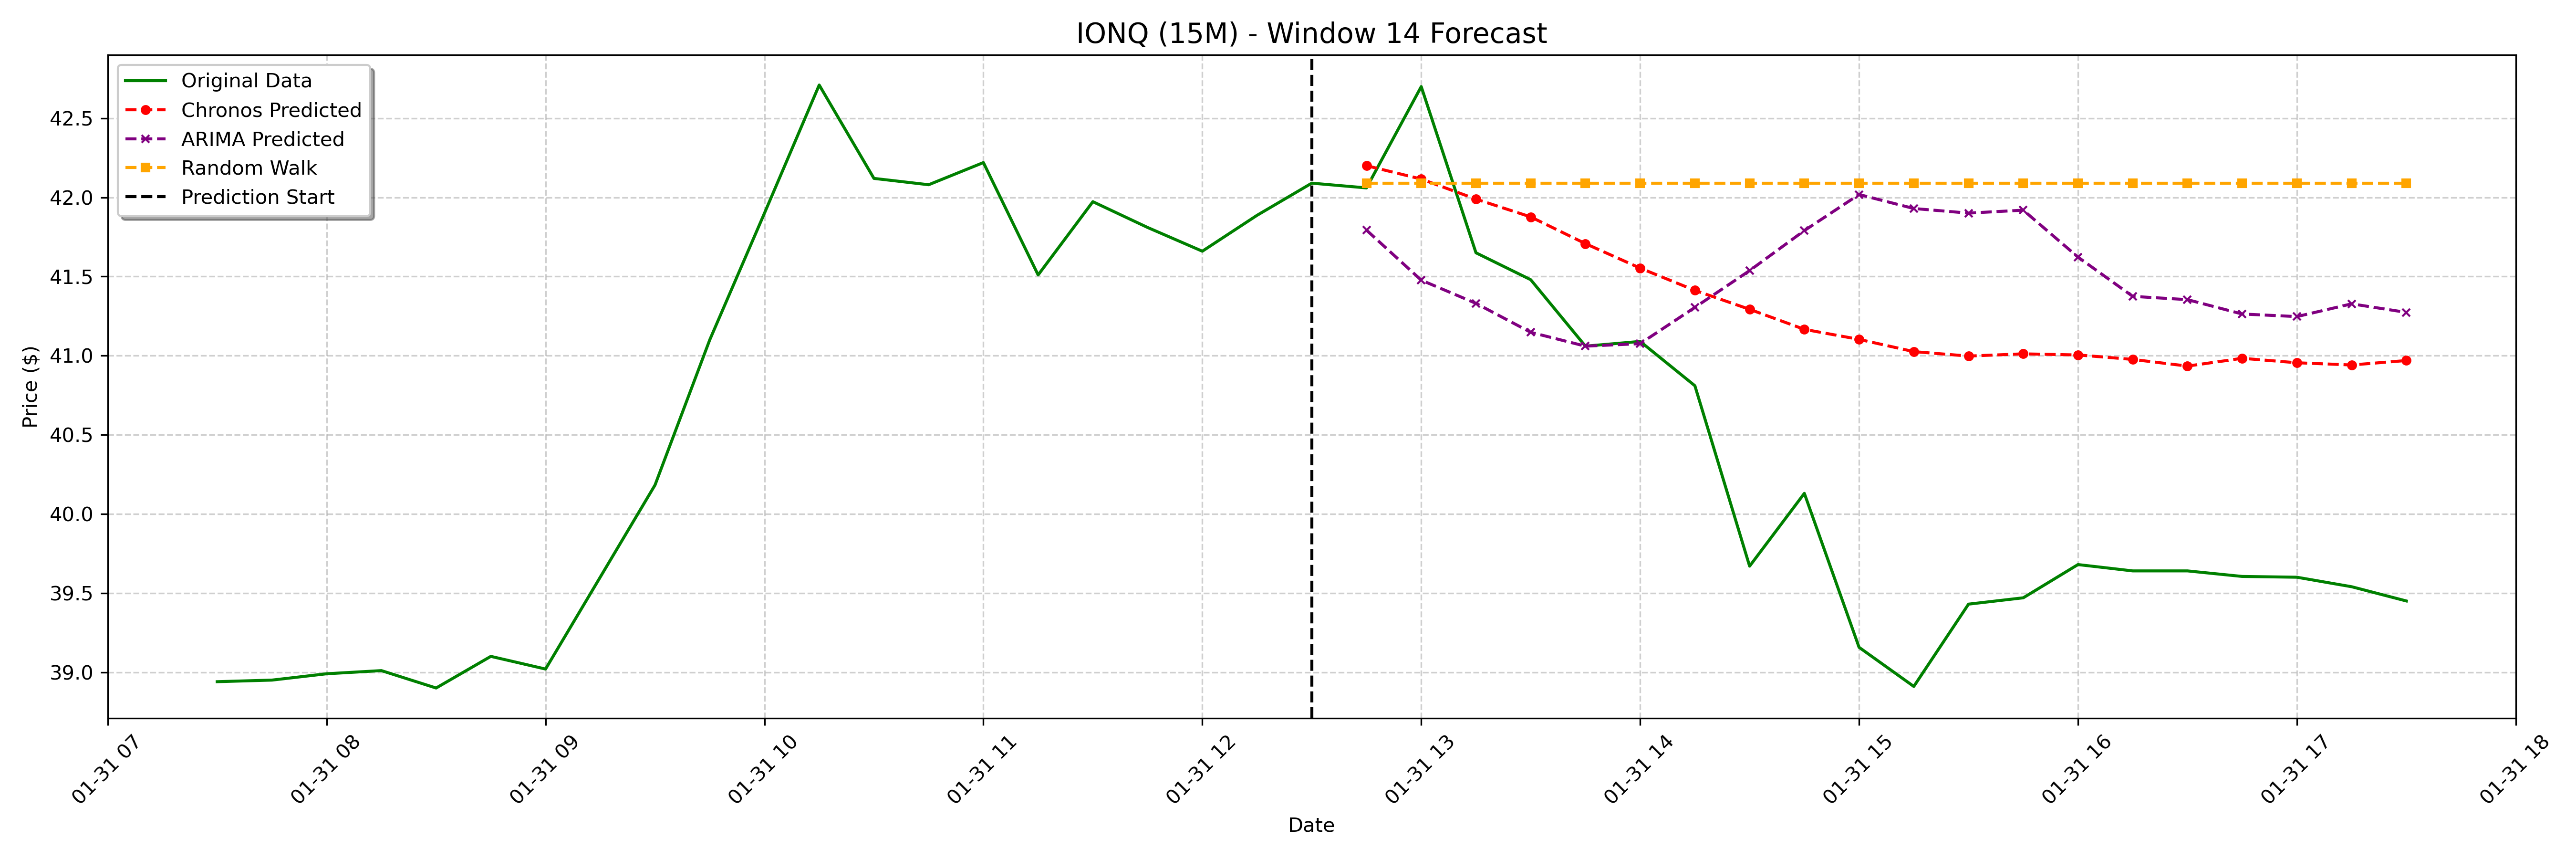

The file beside this chart, header and first rows:
date, actual, chronos_forecast, arima_forecast, random_walk_forecast
2025-01-31 12:45:00-05:00, 42.06, 42.2, 41.79, 42.09
2025-01-31 13:00:00-05:00, 42.7, 42.12, 41.48, 42.09
2025-01-31 13:15:00-05:00, 41.65, 41.99, 41.33, 42.09
2025-01-31 13:30:00-05:00, 41.48, 41.88, 41.15, 42.09
2025-01-31 13:45:00-05:00, 41.06, 41.71, 41.06, 42.09
2025-01-31 14:00:00-05:00, 41.09, 41.55, 41.08, 42.09
2025-01-31 14:15:00-05:00, 40.81, 41.41, 41.3, 42.09
2025-01-31 14:30:00-05:00, 39.67, 41.29, 41.54, 42.09
2025-01-31 14:45:00-05:00, 40.13, 41.17, 41.79, 42.09
2025-01-31 15:00:00-05:00, 39.16, 41.1, 42.02, 42.09
2025-01-31 15:15:00-05:00, 38.91, 41.03, 41.93, 42.09
2025-01-31 15:30:00-05:00, 39.43, 41, 41.9, 42.09
2025-01-31 15:45:00-05:00, 39.47, 41.01, 41.92, 42.09
2025-01-31 16:00:00-05:00, 39.68, 41, 41.62, 42.09
2025-01-31 16:15:00-05:00, 39.64, 40.98, 41.37, 42.09
2025-01-31 16:30:00-05:00, 39.64, 40.93, 41.35, 42.09
2025-01-31 16:45:00-05:00, 39.6, 40.98, 41.26, 42.09
2025-01-31 17:00:00-05:00, 39.6, 40.96, 41.25, 42.09
2025-01-31 17:15:00-05:00, 39.54, 40.94, 41.33, 42.09
2025-01-31 17:30:00-05:00, 39.45, 40.97, 41.27, 42.09
